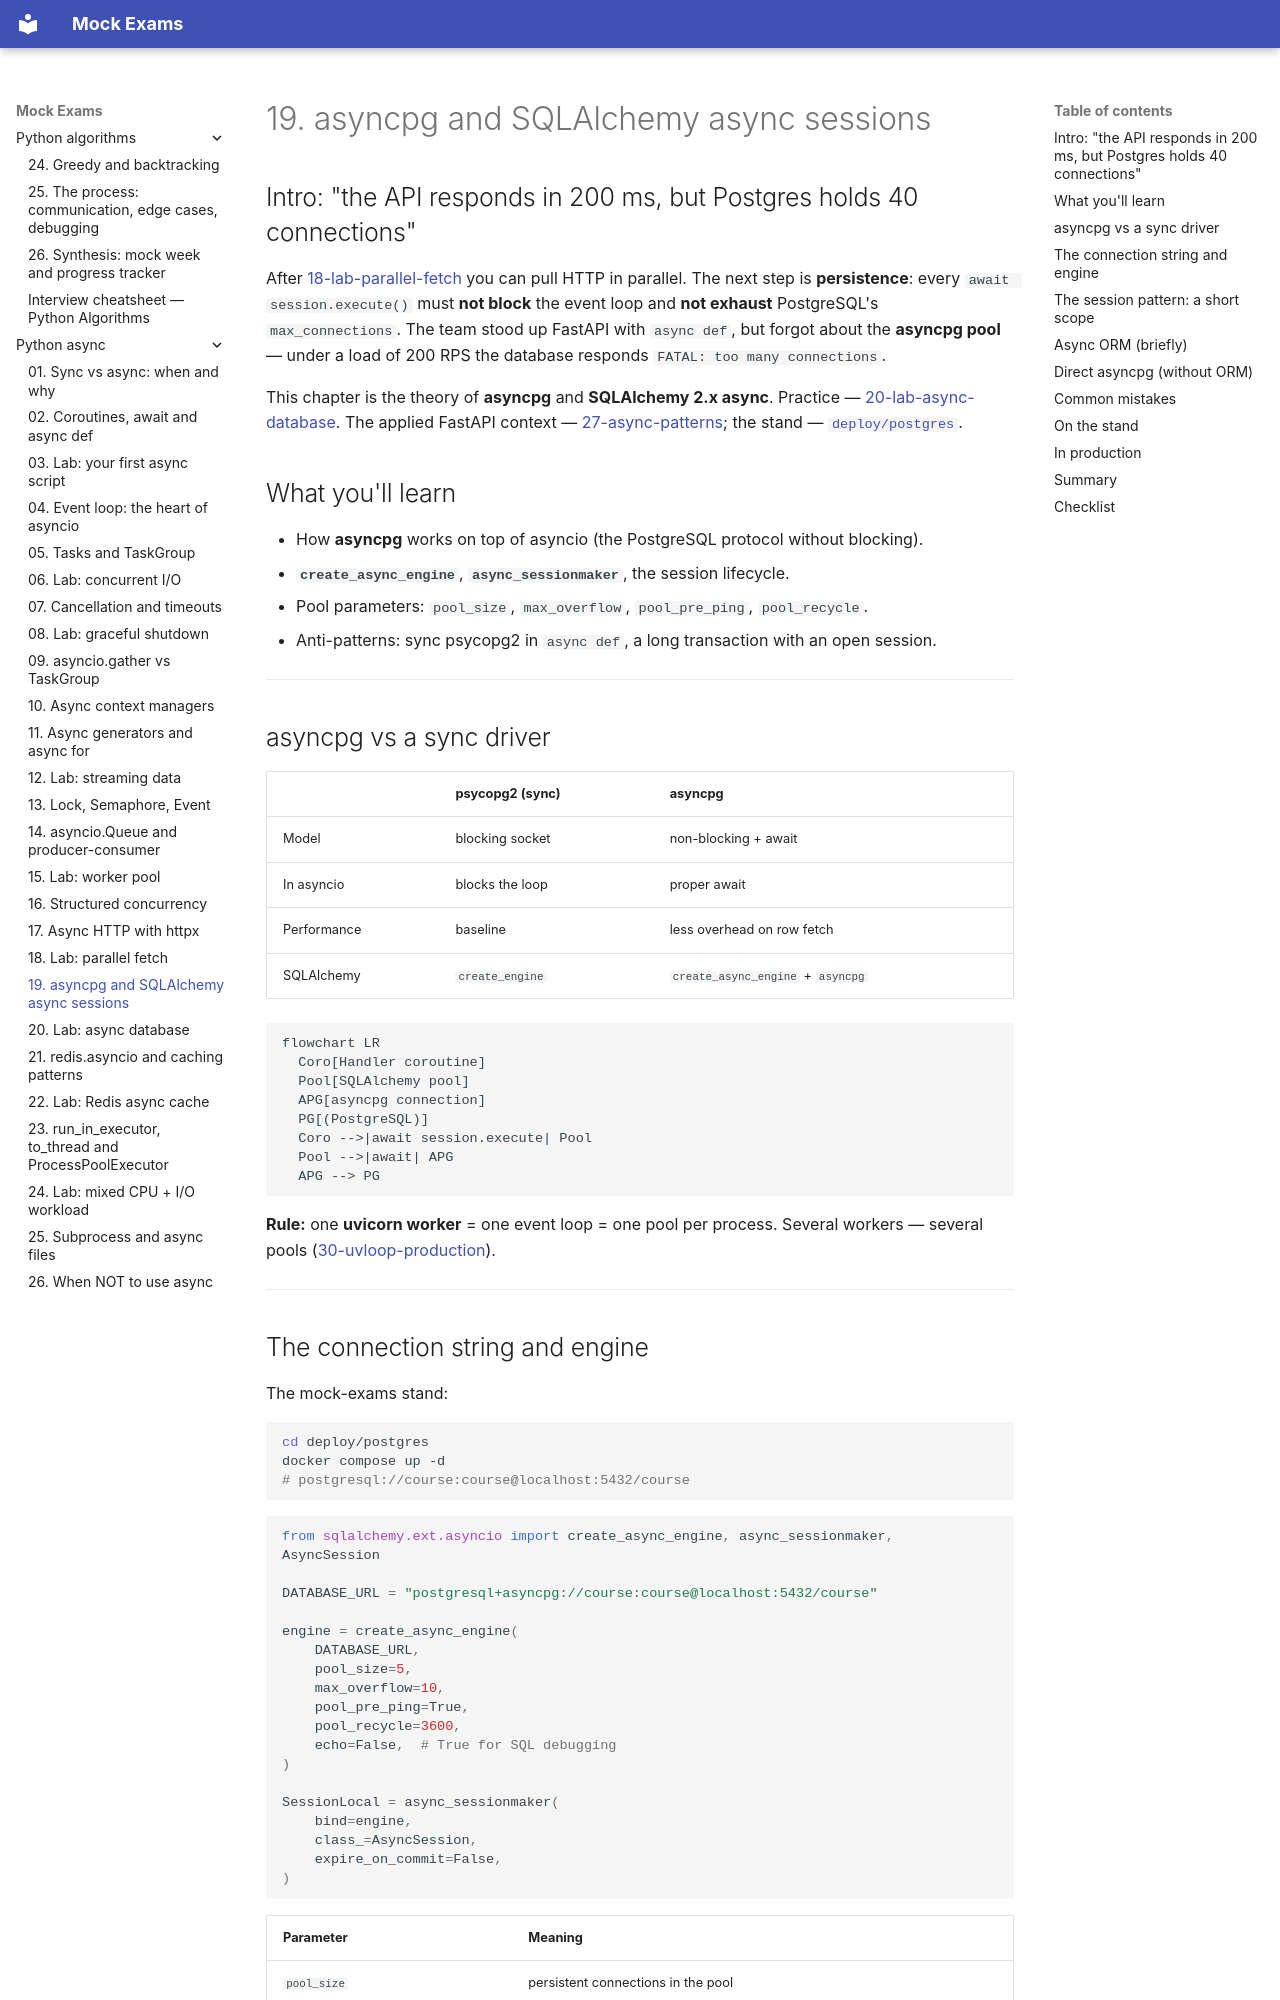

repository: FedorArbuzov/mock-exams · page: python-async/19-asyncpg-database/index.html · generator: mkdocs

# 19. asyncpg and SQLAlchemy async sessions

## Intro: "the API responds in 200 ms, but Postgres holds 40 connections"

After [18-lab-parallel-fetch](18-lab-parallel-fetch.md) you can pull HTTP in parallel. The next step is **persistence**: every `await session.execute()` must **not block** the event loop and **not exhaust** PostgreSQL's `max_connections`. The team stood up FastAPI with `async def`, but forgot about the **asyncpg pool** — under a load of 200 RPS the database responds `FATAL: too many connections`.

This chapter is the theory of **asyncpg** and **SQLAlchemy 2.x async**. Practice — [20-lab-async-database](20-lab-async-database.md). The applied FastAPI context — [27-async-patterns](../fastapi/27-async-patterns.md); the stand — [`deploy/postgres`](../../deploy/postgres/README.md).

## What you'll learn

- How **asyncpg** works on top of asyncio (the PostgreSQL protocol without blocking).
- **`create_async_engine`**, **`async_sessionmaker`**, the session lifecycle.
- Pool parameters: `pool_size`, `max_overflow`, `pool_pre_ping`, `pool_recycle`.
- Anti-patterns: sync psycopg2 in `async def`, a long transaction with an open session.

---

## asyncpg vs a sync driver

| | psycopg2 (sync) | asyncpg |
|---|-----------------|---------|
| Model | blocking socket | non-blocking + await |
| In asyncio | blocks the loop | proper await |
| Performance | baseline | less overhead on row fetch |
| SQLAlchemy | `create_engine` | `create_async_engine` + `asyncpg` |

```mermaid
flowchart LR
  Coro[Handler coroutine]
  Pool[SQLAlchemy pool]
  APG[asyncpg connection]
  PG[(PostgreSQL)]
  Coro -->|await session.execute| Pool
  Pool -->|await| APG
  APG --> PG
```

**Rule:** one **uvicorn worker** = one event loop = one pool per process. Several workers — several pools ([30-uvloop-production](30-uvloop-production.md)).

---
